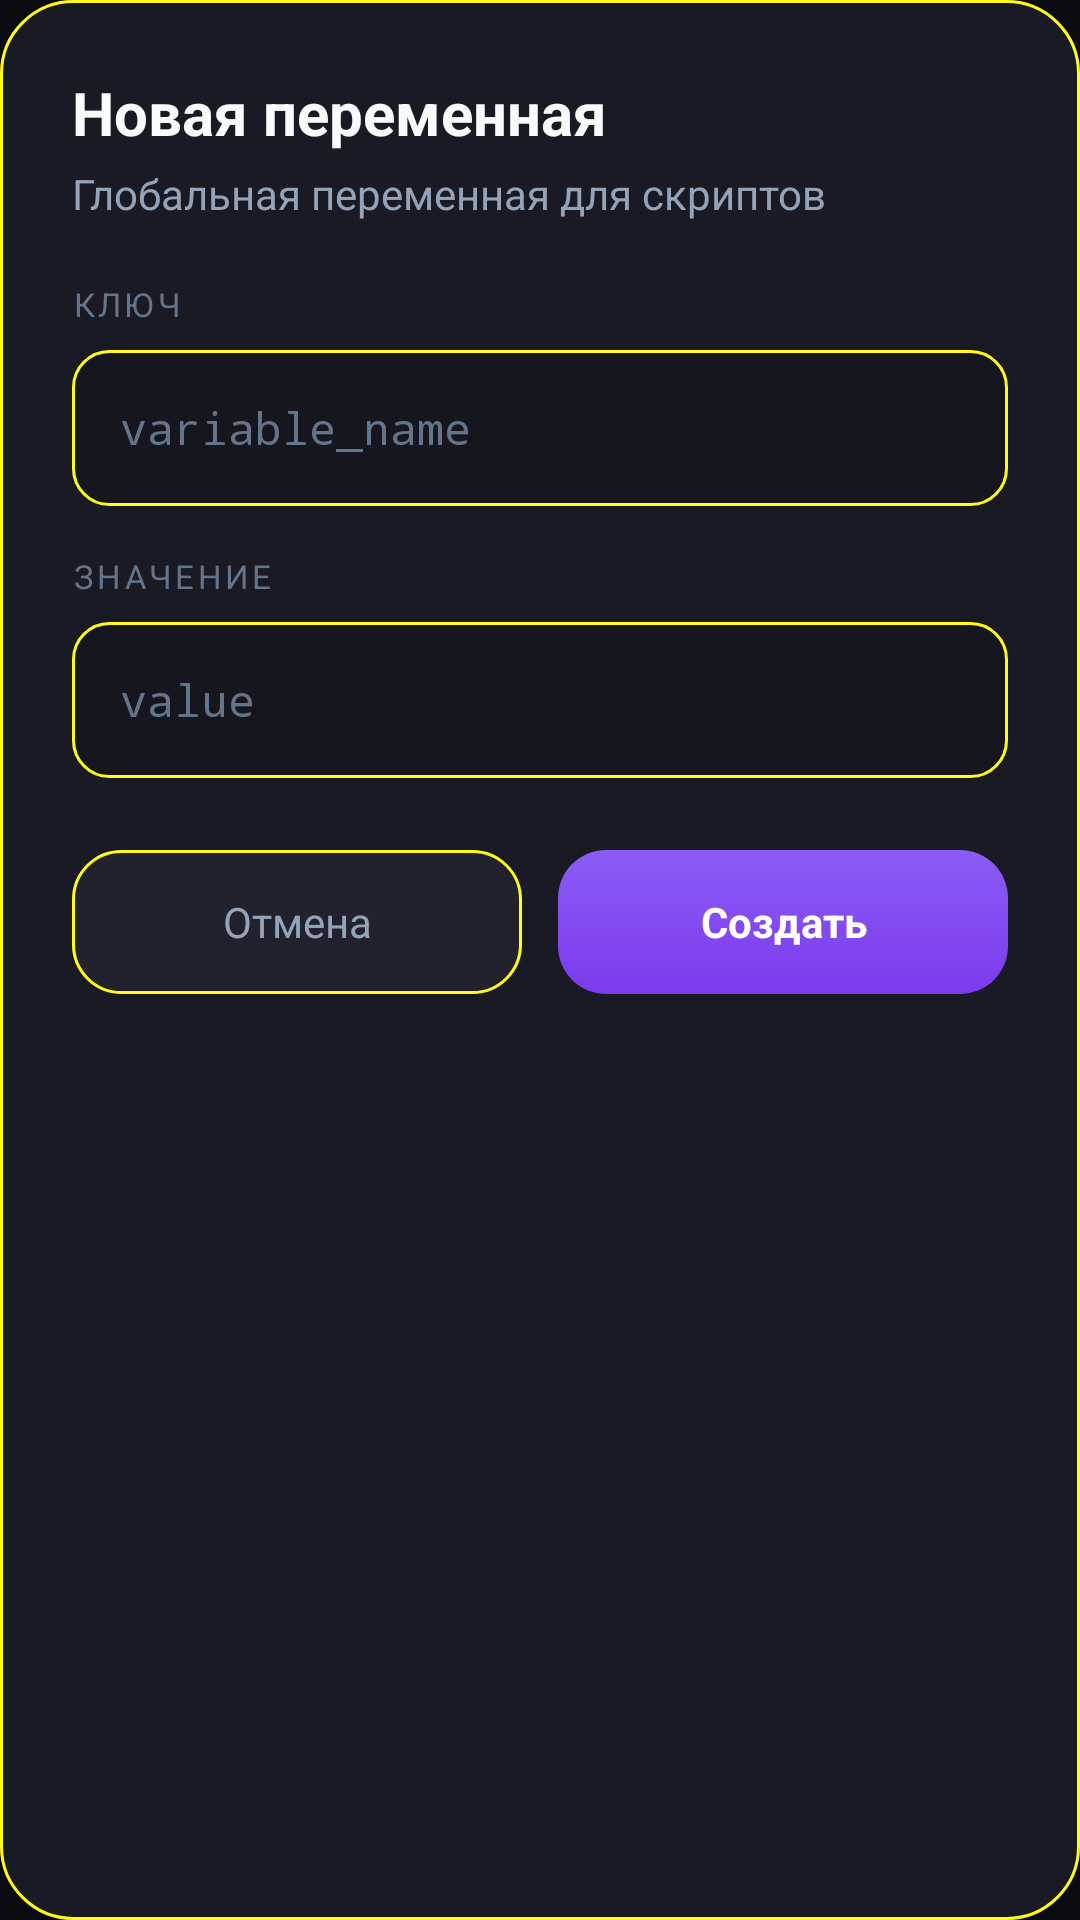

This screen was rendered from an Android layout file. Write that file and the resources it references.
<!-- AndroidManifest.xml: application theme Theme.AutoClicker -->
<!-- res/layout/dialog_add_variable.xml -->
<?xml version="1.0" encoding="utf-8"?>
<LinearLayout xmlns:android="http://schemas.android.com/apk/res/android"
    android:layout_width="match_parent"
    android:layout_height="wrap_content"
    android:orientation="vertical"
    android:background="@drawable/bg_dialog"
    android:padding="24dp">

    <TextView
        android:layout_width="wrap_content"
        android:layout_height="wrap_content"
        android:text="Новая переменная"
        android:textColor="@color/text_primary"
        android:textSize="20sp"
        android:textStyle="bold" />

    <TextView
        android:layout_width="wrap_content"
        android:layout_height="wrap_content"
        android:text="Глобальная переменная для скриптов"
        android:textColor="@color/text_secondary"
        android:textSize="14sp"
        android:layout_marginTop="4dp" />

    
    <TextView
        android:layout_width="wrap_content"
        android:layout_height="wrap_content"
        android:text="КЛЮЧ"
        android:textColor="@color/text_tertiary"
        android:textSize="11sp"
        android:letterSpacing="0.1"
        android:layout_marginTop="20dp"
        android:layout_marginBottom="8dp" />

    <EditText
        android:id="@+id/etKey"
        android:layout_width="match_parent"
        android:layout_height="52dp"
        android:hint="variable_name"
        android:textColor="@color/text_primary"
        android:textColorHint="@color/text_tertiary"
        android:textSize="15sp"
        android:fontFamily="monospace"
        android:background="@drawable/bg_input"
        android:paddingHorizontal="16dp"
        android:inputType="text"
        android:maxLines="1" />

    
    <TextView
        android:layout_width="wrap_content"
        android:layout_height="wrap_content"
        android:text="ЗНАЧЕНИЕ"
        android:textColor="@color/text_tertiary"
        android:textSize="11sp"
        android:letterSpacing="0.1"
        android:layout_marginTop="16dp"
        android:layout_marginBottom="8dp" />

    <EditText
        android:id="@+id/etValue"
        android:layout_width="match_parent"
        android:layout_height="52dp"
        android:hint="value"
        android:textColor="@color/text_primary"
        android:textColorHint="@color/text_tertiary"
        android:textSize="15sp"
        android:fontFamily="monospace"
        android:background="@drawable/bg_input"
        android:paddingHorizontal="16dp"
        android:inputType="text"
        android:maxLines="1" />

    
    <LinearLayout
        android:layout_width="match_parent"
        android:layout_height="wrap_content"
        android:orientation="horizontal"
        android:layout_marginTop="24dp">

        <TextView
            android:id="@+id/btnCancel"
            android:layout_width="0dp"
            android:layout_height="48dp"
            android:layout_weight="1"
            android:background="@drawable/bg_button_secondary"
            android:text="Отмена"
            android:textColor="@color/text_secondary"
            android:textSize="14sp"
            android:gravity="center"
            android:layout_marginEnd="6dp" />

        <TextView
            android:id="@+id/btnCreate"
            android:layout_width="0dp"
            android:layout_height="48dp"
            android:layout_weight="1"
            android:background="@drawable/bg_button_primary"
            android:text="Создать"
            android:textColor="@color/text_on_primary"
            android:textSize="14sp"
            android:textStyle="bold"
            android:gravity="center"
            android:layout_marginStart="6dp" />
    </LinearLayout>

</LinearLayout>
<!-- resources referenced by this layout -->
<resources>
  <color name="text_on_primary">#FFFFFF</color>
  <color name="text_primary">#F8FAFC</color>
  <color name="text_secondary">#94A3B8</color>
  <color name="text_tertiary">#64748B</color>
  <!-- drawable bg_button_primary (drawable) -->
  <?xml version="1.0" encoding="utf-8"?>
  <ripple xmlns:android="http://schemas.android.com/apk/res/android"
      android:color="#40FFFFFF">
      <item android:id="@android:id/mask">
          <shape android:shape="rectangle">
              <solid android:color="@android:color/white" />
              <corners android:radius="16dp" />
          </shape>
      </item>
      <item>
          <shape android:shape="rectangle">
              <gradient
                  android:type="linear"
                  android:angle="90"
                  android:startColor="@color/primary_dark"
                  android:endColor="@color/primary" />
              <corners android:radius="16dp" />
          </shape>
      </item>
  </ripple>
  <!-- drawable bg_button_secondary (drawable) -->
  <?xml version="1.0" encoding="utf-8"?>
  <ripple xmlns:android="http://schemas.android.com/apk/res/android"
      android:color="@color/glow_purple">
      <item android:id="@android:id/mask">
          <shape android:shape="rectangle">
              <solid android:color="@android:color/white" />
              <corners android:radius="16dp" />
          </shape>
      </item>
      <item>
          <shape android:shape="rectangle">
              <solid android:color="@color/background_card_elevated" />
              <corners android:radius="16dp" />
              <stroke
                  android:width="1dp"
                  android:color="@color/border" />
          </shape>
      </item>
  </ripple>
  <!-- drawable bg_dialog (drawable) -->
  <?xml version="1.0" encoding="utf-8"?>
  <shape xmlns:android="http://schemas.android.com/apk/res/android"
      android:shape="rectangle">
      <solid android:color="@color/background_card" />
      <corners android:radius="24dp" />
      <stroke
          android:width="1dp"
          android:color="@color/border" />
  </shape>
  <!-- drawable bg_input (drawable) -->
  <?xml version="1.0" encoding="utf-8"?>
  <selector xmlns:android="http://schemas.android.com/apk/res/android">
      <item android:state_focused="true">
          <shape android:shape="rectangle">
              <solid android:color="@color/background_input" />
              <corners android:radius="12dp" />
              <stroke
                  android:width="2dp"
                  android:color="@color/primary" />
          </shape>
      </item>
      <item>
          <shape android:shape="rectangle">
              <solid android:color="@color/background_input" />
              <corners android:radius="12dp" />
              <stroke
                  android:width="1dp"
                  android:color="@color/border" />
          </shape>
      </item>
  </selector>
  <color name="primary_dark">#7C3AED</color>
  <color name="primary">#8B5CF6</color>
  <color name="glow_purple">#8B5CF640</color>
  <color name="background_card_elevated">#22222E</color>
  <color name="border">#FFFFFF15</color>
  <color name="background_card">#1A1A24</color>
  <color name="background_input">#16161F</color>
  <color name="accent">#06B6D4</color>
  <color name="accent_cyan">#22D3EE</color>
  <color name="background_dark">#0A0A0F</color>
  <color name="background_surface">#12121A</color>
</resources>
